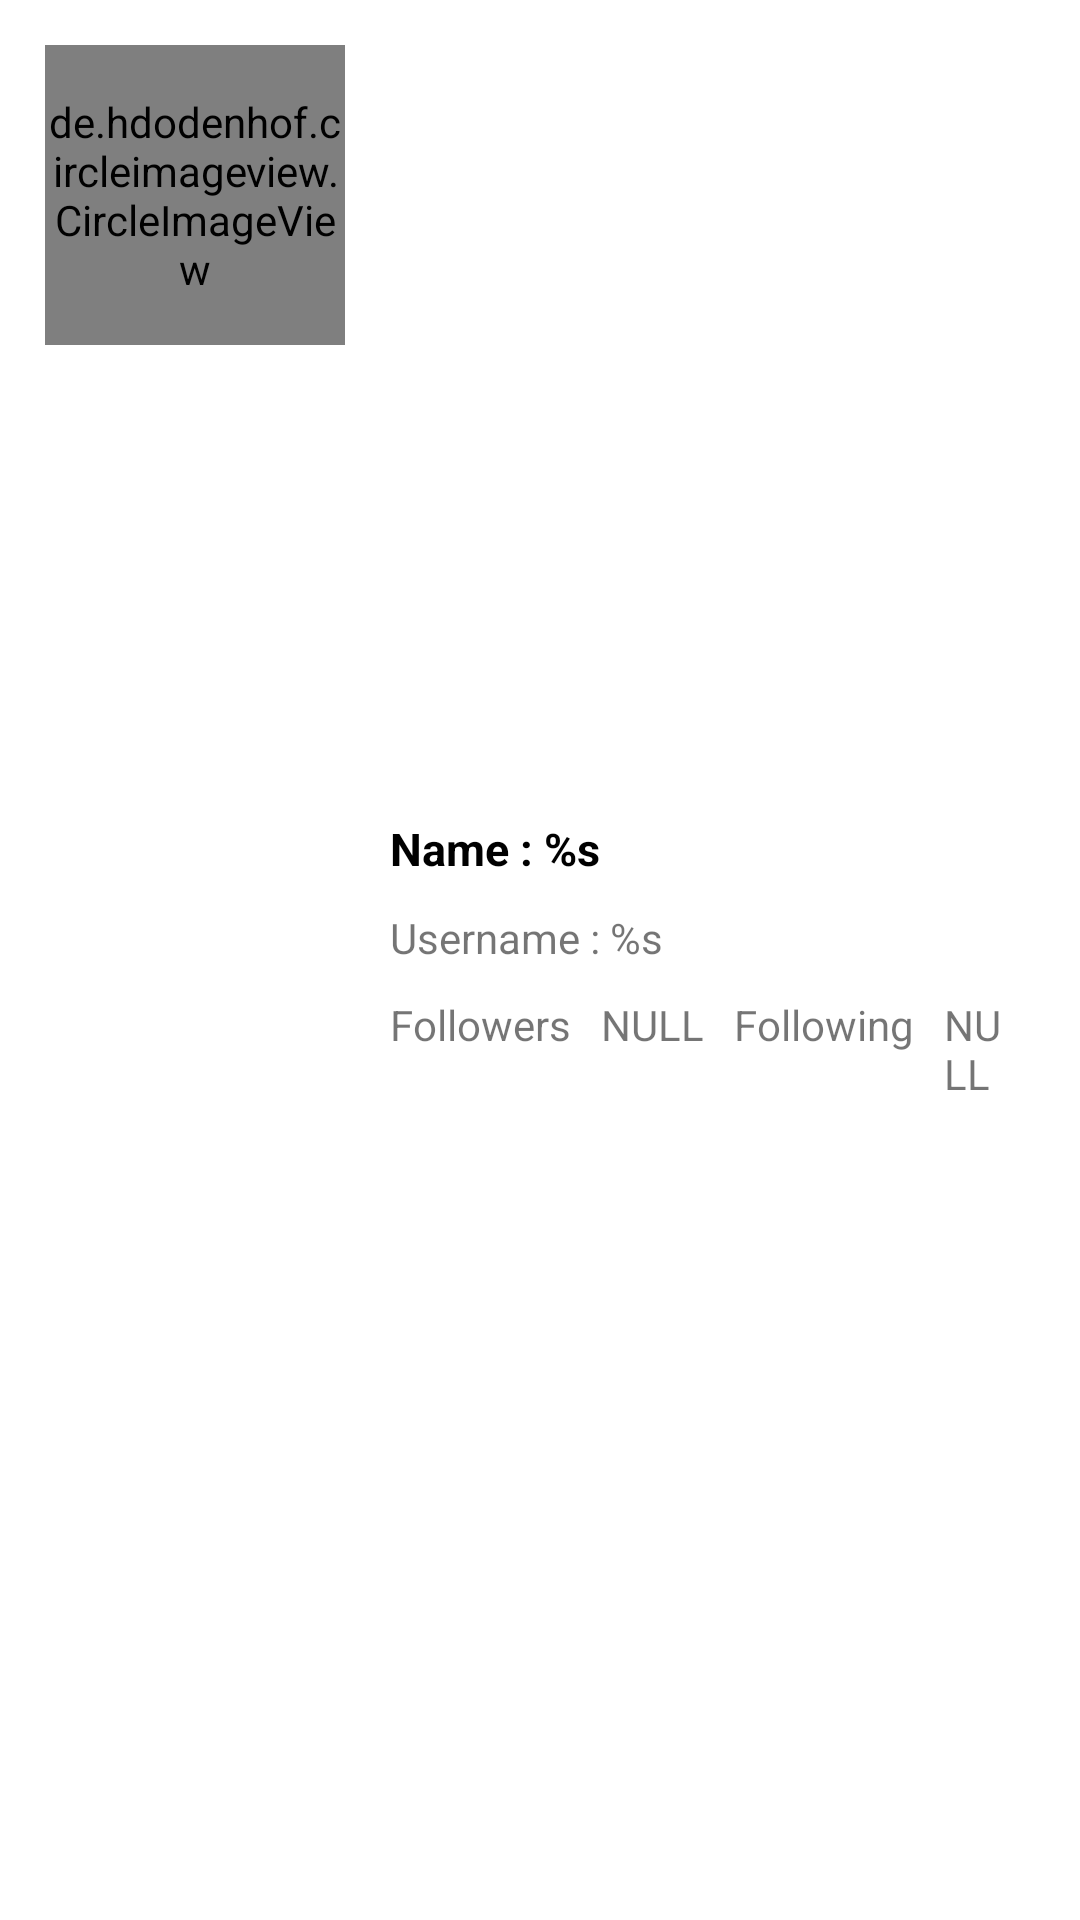

The Android layout XML behind this screen, and the referenced resources:
<!-- AndroidManifest.xml: application theme Theme.SubmissionGituhubUserApp -->
<!-- res/layout/list_profile.xml -->
<?xml version="1.0" encoding="utf-8"?>
<RelativeLayout
    xmlns:android="http://schemas.android.com/apk/res/android"
    android:layout_width="match_parent"
    android:layout_height="wrap_content"
    android:orientation="horizontal"
    android:paddingTop="15dp"
    android:paddingLeft="15dp"
    android:paddingRight="15dp"
    android:paddingBottom="15dp">

    <de.hdodenhof.circleimageview.CircleImageView
        android:id="@+id/img_photo"
        android:layout_width="100dp"
        android:layout_height="100dp"
        android:layout_marginEnd="15dp"
        android:layout_marginRight="15dp"
        android:src="@android:color/darker_gray"/>

    <LinearLayout
        android:layout_width="match_parent"
        android:layout_height="wrap_content"
        android:layout_centerVertical="true"
        android:layout_toEndOf="@+id/img_photo"
        android:layout_toRightOf="@id/img_photo"
        android:orientation="vertical">

        <TextView
            android:id="@+id/txt_name"
            android:layout_width="match_parent"
            android:layout_height="wrap_content"
            android:layout_marginBottom="10dp"
            android:textSize="15dp"
            android:textStyle="bold"
            android:textColor="@color/black"
            android:text="@string/name"/>

        <TextView
            android:id="@+id/username"
            android:layout_width="match_parent"
            android:layout_height="wrap_content"
            android:layout_marginBottom="10dp"
            android:ellipsize="end"
            android:maxLines="3"
            android:text="@string/uname"/>

        <LinearLayout
            android:layout_width="match_parent"
            android:layout_height="wrap_content"
            android:layout_centerVertical="true"
            android:layout_toEndOf="@+id/avatar"
            android:layout_toRightOf="@id/avatar"
            android:orientation="horizontal">

            <TextView
                android:layout_width="wrap_content"
                android:layout_height="wrap_content"
                android:ellipsize="end"
                android:maxLines="3"
                android:text="@string/followers1"/>

            <TextView
                android:id="@+id/followers"
                android:layout_width="wrap_content"
                android:layout_height="wrap_content"
                android:layout_marginRight="10dp"
                android:layout_marginLeft="10dp"
                android:ellipsize="end"
                android:maxLines="3"
                android:text="@string/nulled"/>

            <TextView
                android:layout_width="wrap_content"
                android:layout_height="wrap_content"
                android:ellipsize="end"
                android:maxLines="3"
                android:text="@string/following1"/>

            <TextView
                android:id="@+id/following"
                android:layout_width="wrap_content"
                android:layout_height="wrap_content"
                android:layout_marginRight="10dp"
                android:layout_marginLeft="10dp"
                android:ellipsize="end"
                android:maxLines="3"
                android:text="@string/nulled"/>

        </LinearLayout>

    </LinearLayout>

</RelativeLayout>
<!-- resources referenced by this layout -->
<resources>
  <string name="followers1">Followers</string>
  <string name="following1">Following</string>
  <string name="name">Name : %s </string>
  <string name="nulled">NULL</string>
  <string name="uname">Username : %s </string>
  <style name="Theme.SubmissionGituhubUserApp" parent="Theme.MaterialComponents.DayNight.DarkActionBar">
          
          <item name="colorPrimary">@color/purple_500</item>
          <item name="colorPrimaryVariant">@color/purple_700</item>
          <item name="colorOnPrimary">@color/white</item>
          
          <item name="colorSecondary">@color/teal_200</item>
          <item name="colorSecondaryVariant">@color/teal_700</item>
          <item name="colorOnSecondary">@color/black</item>
          
          <item name="android:statusBarColor" tools:targetApi="l">?attr/colorPrimaryVariant</item>
          
      </style>
  <!-- not gathered from this repository: default colours our renderer supplied (Android Studio template values) -->
  <color name="purple_500">#FF6200EE</color>
  <color name="purple_700">#FF3700B3</color>
  <color name="teal_200">#FF03DAC5</color>
  <color name="teal_700">#FF018786</color>
  <color name="black">#FF000000</color>
  <color name="white">#FFFFFFFF</color>
</resources>
